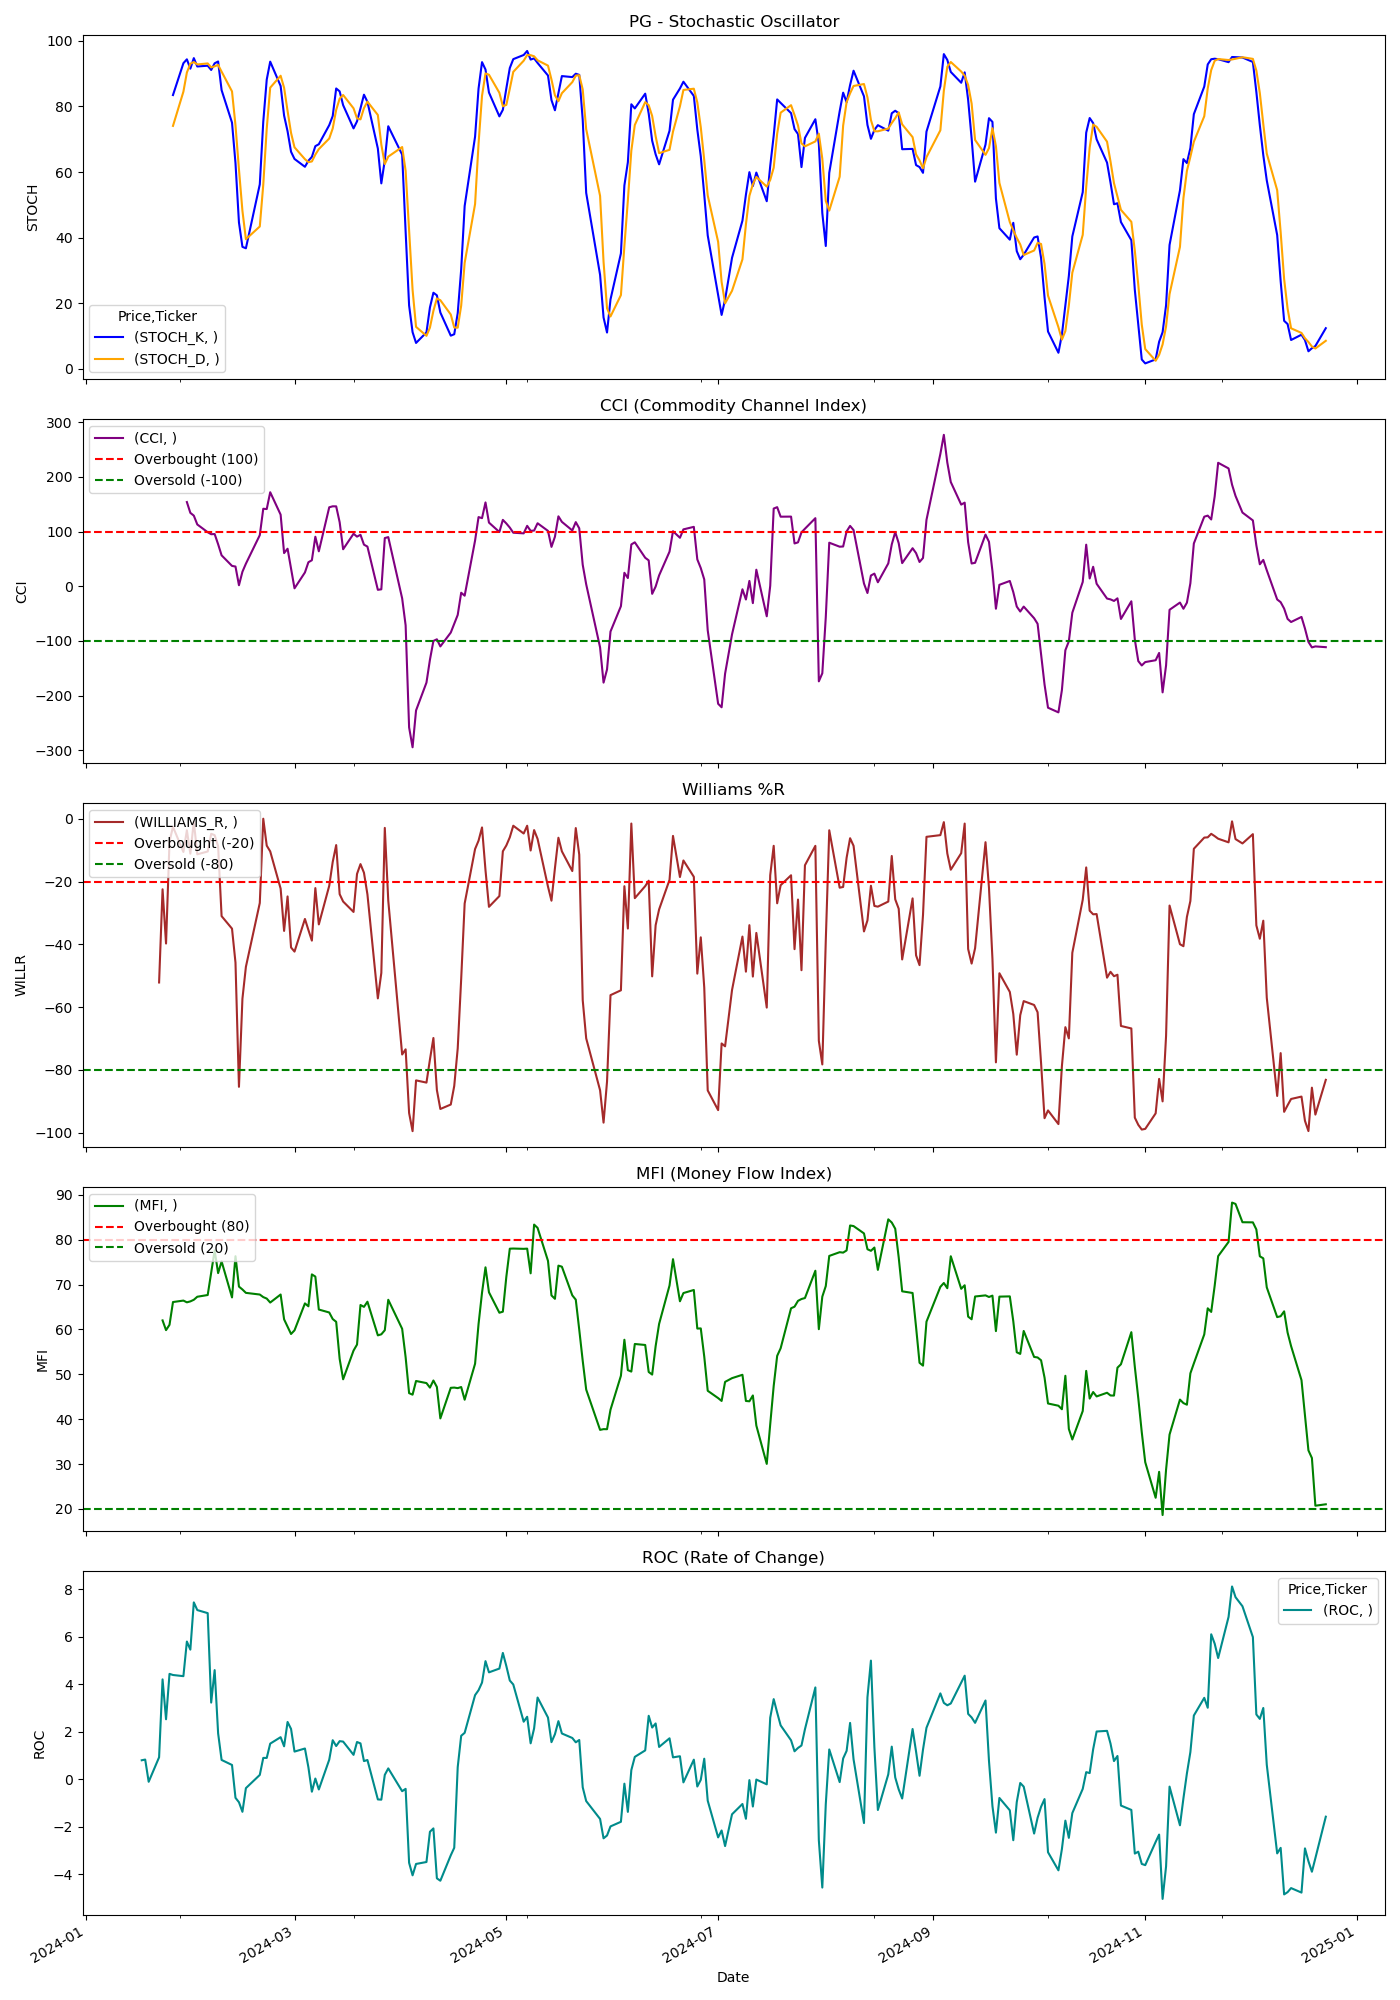

Values plotted in this chart, from the file beside it:
Price, Close, High, Low, Open, Volume, STOCH_K, STOCH_D, CCI, WILLIAMS_R, MFI, ROC
Ticker, PG, PG, PG, PG, PG, , , , , , 
Date, , , , , , , , , , , 
2024-01-02, 145.1, 145.8, 142.8, 142.8, 7238400, , , , , , 
2024-01-03, 144.2, 145.6, 143.6, 144.7, 7697500, , , , , , 
2024-01-04, 145, 145.6, 144.2, 144.5, 7067400, , , , , , 
2024-01-05, 143.8, 145.3, 143, 145.1, 5294200, , , , , , 
2024-01-08, 145.1, 145.3, 144.1, 144.3, 8255300, , , , , , 
2024-01-09, 145.7, 145.8, 144.5, 145, 9786800, , , , , , 
2024-01-10, 146.3, 146.4, 145.6, 145.7, 8591100, , , , , , 
2024-01-11, 146.9, 147.1, 145.7, 146.4, 6659400, , , , , , 
2024-01-12, 146.9, 147.6, 146.2, 147.3, 5684700, , , , , , 
2024-01-16, 146.2, 147.8, 145.3, 146.5, 8120100, , , , , , 
2024-01-17, 146.3, 146.9, 145.4, 145.5, 6541400, , , , , , 0.8068
2024-01-18, 145.5, 145.7, 144.3, 145.5, 6526200, , , , , , 0.8358
2024-01-19, 144.9, 145.9, 144.6, 145.6, 7738600, , , , , , -0.09959
2024-01-22, 145.2, 145.5, 143.6, 144.3, 11084100, , , , -52.14, , 0.9319
2024-01-23, 151.2, 153.6, 150.1, 150.3, 19101600, , , , -22.47, 62.01, 4.212
2024-01-24, 149.4, 151.4, 149.3, 151.1, 11592700, , , , -39.74, 59.84, 2.532
2024-01-25, 152.8, 152.8, 149.3, 149.6, 10352500, , , , -7.242, 61.03, 4.444
2024-01-26, 153.3, 153.3, 152.5, 153, 8356600, 83.48, 74.07, , -2.569, 66.1, 4.396
2024-01-29, 153.3, 154.5, 152.6, 153.8, 8987400, 93.2, 84.51, , -10.59, 66.43, 4.347
2024-01-30, 154.6, 155.1, 153, 153.5, 7794700, 94.38, 90.36, 154.1, -3.694, 66.04, 5.805
2024-01-31, 154.3, 155.6, 153.9, 155.1, 8870000, 91.53, 93.04, 134.4, -11.13, 66.25, 5.464
2024-02-01, 156.3, 156.4, 153.8, 153.9, 7601100, 94.75, 93.55, 129.3, -0.9217, 66.61, 7.452
2024-02-02, 155.2, 156.7, 154.7, 156.1, 7937700, 92.2, 92.83, 113.1, -11.34, 67.28, 7.129
2024-02-05, 155.3, 156.1, 154.7, 155.3, 6931900, 92.44, 93.13, 98.95, -10.44, 67.67, 7
2024-02-06, 156.1, 156.2, 155, 155.4, 6185400, 91.14, 91.93, 95.31, -4.805, 72.57, 3.234
2024-02-07, 156.2, 156.9, 155.9, 156.2, 7209300, 93.17, 92.25, 95.64, -5.24, 77.61, 4.602
2024-02-08, 155.8, 156.2, 154.9, 155.9, 6121600, 93.72, 92.68, 76.99, -8.782, 72.55, 1.941
2024-02-09, 154.6, 155.5, 154.1, 155.4, 5978000, 84.99, 90.63, 56.67, -31.02, 75.16, 0.8198
2024-02-12, 154.3, 154.8, 152.7, 154.5, 5482000, 75.06, 84.59, 37.34, -35.01, 67.13, 0.6084
2024-02-13, 153.4, 156.1, 152.7, 154.9, 6046800, 62.72, 74.26, 36.18, -45.82, 76.32, -0.7746
2024-02-14, 152.8, 153.3, 152.1, 153.3, 5727300, 44.6, 60.8, 1.976, -85.37, 69.54, -0.9609
2024-02-15, 154.2, 154.6, 153.3, 153.5, 6249200, 37.17, 48.16, 26.65, -57.32, 68.9, -1.363
2024-02-16, 154.7, 155.6, 153.8, 154.2, 6617600, 36.72, 39.5, 41.41, -47.15, 68.15, -0.3669
2024-02-20, 155.6, 156.9, 155.3, 155.8, 6622100, 56.23, 43.37, 93.61, -26.83, 67.78, 0.1896
2024-02-21, 157.5, 157.5, 156.3, 156.3, 7121000, 75.34, 56.1, 141.9, -0.0, 67.2, 0.9059
2024-02-22, 157.6, 158.2, 155.8, 156.6, 6619500, 88.2, 73.26, 141.3, -8.576, 66.88, 0.905
2024-02-23, 158.1, 158.8, 157.3, 157.7, 5486500, 93.68, 85.74, 172.1, -10.4, 65.99, 1.507
2024-02-26, 157.3, 158.2, 157.2, 158.1, 4531900, 86.26, 89.38, 131.1, -22.25, 67.78, 1.779
2024-02-27, 156.4, 156.9, 156.1, 156.5, 3868200, 77.21, 85.71, 60.77, -35.72, 62.24, 1.394
2024-02-28, 157.1, 157.2, 155.8, 156.2, 3802900, 72.43, 78.63, 68.77, -24.74, 60.64, 2.419
2024-02-29, 156.1, 157.2, 155.3, 157, 8348100, 66.18, 71.94, 32.66, -41, 58.98, 2.127
2024-03-01, 156, 156.1, 154.8, 155.2, 4819800, 63.98, 67.53, -3.664, -42.31, 59.79, 1.172
2024-03-04, 156.7, 156.9, 154.8, 154.9, 3841600, 61.59, 63.92, 25.36, -31.92, 65.8, 1.302
2024-03-05, 156.4, 157.1, 155.9, 156.6, 4481600, 63.45, 63.01, 44.05, -35.43, 65.15, 0.511
2024-03-06, 156.7, 157.1, 156, 156.8, 5405700, 64.61, 63.22, 47.69, -38.82, 72.26, -0.5174
2024-03-07, 157.7, 158, 156.6, 157.1, 4783900, 67.89, 65.31, 90.73, -22.09, 71.78, 0.03737
2024-03-08, 157.4, 158.3, 155.4, 157, 5080200, 68.48, 66.99, 64.01, -33.66, 64.43, -0.4223
2024-03-11, 158.6, 159.7, 157.9, 158.4, 5170900, 74.3, 70.22, 144.6, -21.36, 63.78, 0.8301
2024-03-12, 159, 159.6, 158.3, 158.9, 4229100, 77.07, 73.28, 146.4, -13.77, 62.31, 1.651
2024-03-13, 159.4, 159.8, 158.4, 159.4, 5410500, 85.49, 78.95, 146.2, -8.398, 61.69, 1.406
2024-03-14, 158.6, 159.7, 158.2, 159.3, 5848100, 84.6, 82.39, 117.2, -24.02, 53.43, 1.611
2024-03-15, 158.5, 158.6, 157.4, 157.8, 10956900, 80.4, 83.5, 67.81, -26.37, 48.88, 1.593
2024-03-18, 158.3, 159.8, 158.1, 158.6, 6086300, 73.31, 79.44, 96.17, -29.69, 55.29, 1.034
2024-03-19, 158.9, 159.2, 158.2, 158.9, 6148100, 75.46, 76.39, 90.86, -17.58, 56.62, 1.575
2024-03-20, 159.1, 159.5, 158.5, 159.1, 4870300, 79.43, 76.06, 94.25, -14.45, 65.44, 1.517
2024-03-21, 158.9, 159.5, 158.2, 159.2, 5211500, 83.59, 79.49, 76.23, -17.19, 65.03, 0.772
2024-03-22, 158.7, 159.5, 158.5, 159.3, 6393200, 81.42, 81.48, 72.64, -24.1, 66.17, 0.817
2024-03-25, 157.3, 158.7, 156.8, 158.2, 7145600, 67.17, 77.39, -6.398, -57.21, 58.68, -0.8418
... 189 more rows
